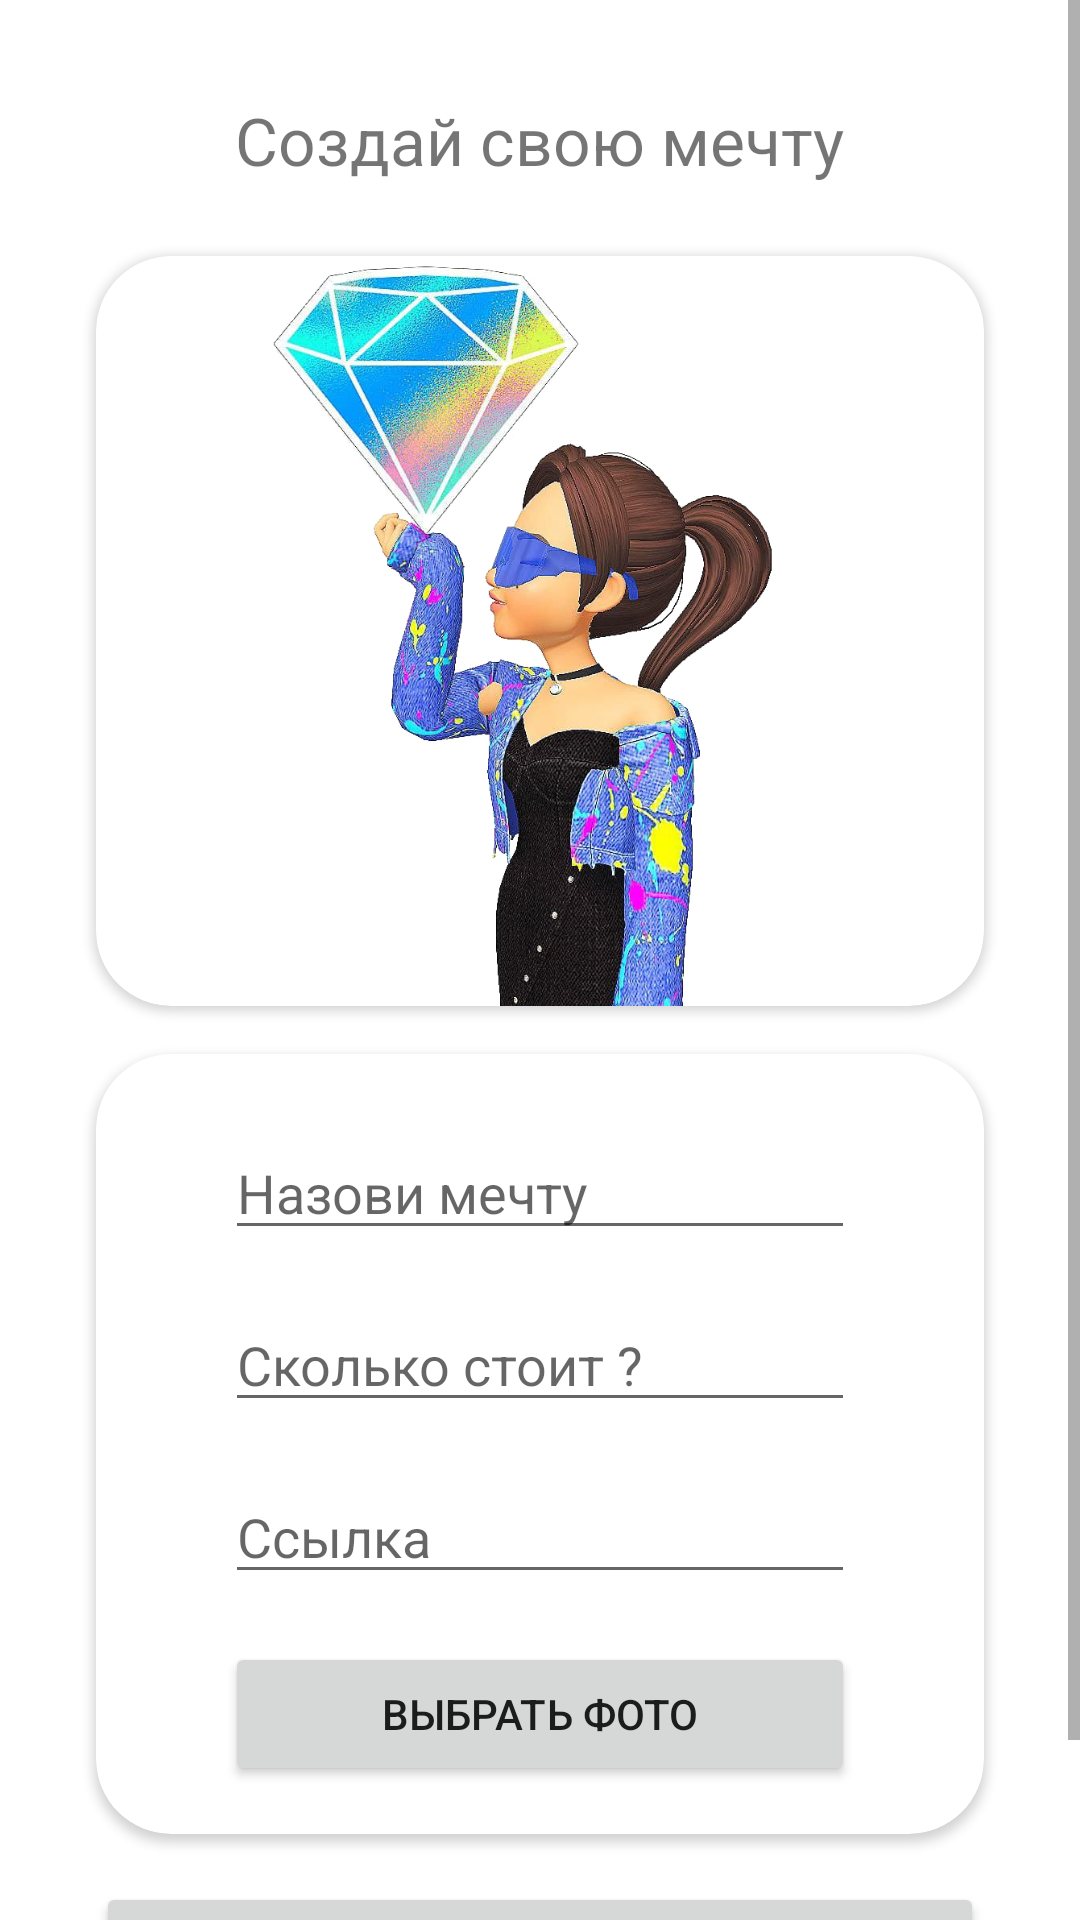

Layout XML and referenced resources for this Android screen:
<!-- AndroidManifest.xml: application theme Theme.FinanceEducation -->
<!-- res/layout/add_dream_fragment.xml -->
<?xml version="1.0" encoding="utf-8"?>
<ScrollView xmlns:android="http://schemas.android.com/apk/res/android"
    xmlns:app="http://schemas.android.com/apk/res-auto"
    xmlns:tools="http://schemas.android.com/tools"
    android:layout_width="match_parent"
    android:layout_height="match_parent">

    <androidx.constraintlayout.widget.ConstraintLayout
        android:layout_width="match_parent"
        android:layout_height="match_parent">

        <TextView
            android:id="@+id/add_dream_title"
            android:layout_width="wrap_content"
            android:layout_height="wrap_content"
            android:layout_marginTop="32dp"
            android:text="Создай свою мечту"
            android:textSize="22sp"
            app:layout_constraintEnd_toEndOf="parent"
            app:layout_constraintStart_toStartOf="parent"
            app:layout_constraintTop_toTopOf="parent" />

        <androidx.cardview.widget.CardView
            android:id="@+id/cardView4"
            android:layout_width="0dp"
            android:layout_height="wrap_content"
            android:layout_marginStart="32dp"
            android:layout_marginTop="24dp"
            android:layout_marginEnd="32dp"
            app:cardCornerRadius="25dp"
            app:layout_constraintEnd_toEndOf="parent"
            app:layout_constraintStart_toStartOf="parent"
            app:layout_constraintTop_toBottomOf="@+id/add_dream_title">

            <androidx.constraintlayout.widget.ConstraintLayout
                android:layout_width="match_parent"
                android:layout_height="match_parent">

                <ImageView
                    android:id="@+id/dream_img"
                    android:layout_width="0dp"
                    android:layout_height="250dp"
                    app:layout_constraintBottom_toBottomOf="parent"
                    app:layout_constraintEnd_toEndOf="parent"
                    app:layout_constraintStart_toStartOf="parent"
                    app:layout_constraintTop_toTopOf="parent"
                    app:srcCompat="@drawable/qwerty" />
            </androidx.constraintlayout.widget.ConstraintLayout>
        </androidx.cardview.widget.CardView>

        <androidx.cardview.widget.CardView
            android:id="@+id/cardView5"
            android:layout_width="match_parent"
            android:layout_height="wrap_content"
            android:layout_marginStart="32dp"
            android:layout_marginTop="16dp"
            android:layout_marginEnd="32dp"
            app:cardCornerRadius="25dp"
            app:layout_constraintEnd_toEndOf="parent"
            app:layout_constraintStart_toStartOf="parent"
            app:layout_constraintTop_toBottomOf="@+id/cardView4">

            <androidx.constraintlayout.widget.ConstraintLayout
                android:layout_width="match_parent"
                android:layout_height="wrap_content">

                <EditText
                    android:id="@+id/dream_name"
                    android:layout_width="wrap_content"
                    android:layout_height="wrap_content"
                    android:layout_marginTop="24dp"
                    android:ems="10"
                    android:hint="Назови мечту"
                    android:inputType="textPersonName"
                    app:layout_constraintEnd_toEndOf="parent"
                    app:layout_constraintStart_toStartOf="parent"
                    app:layout_constraintTop_toTopOf="parent" />

                <EditText
                    android:id="@+id/dream_cost"
                    android:layout_width="wrap_content"
                    android:layout_height="wrap_content"
                    android:layout_marginTop="16dp"
                    android:ems="10"
                    android:hint="Сколько стоит ?"
                    android:inputType="numberSigned"
                    app:layout_constraintEnd_toEndOf="parent"
                    app:layout_constraintStart_toStartOf="parent"
                    app:layout_constraintTop_toBottomOf="@+id/dream_name" />

                <EditText
                    android:id="@+id/dream_link"
                    android:layout_width="wrap_content"
                    android:layout_height="wrap_content"
                    android:layout_marginTop="16dp"
                    android:ems="10"
                    android:hint="Ссылка"
                    app:layout_constraintEnd_toEndOf="parent"
                    app:layout_constraintStart_toStartOf="parent"
                    app:layout_constraintTop_toBottomOf="@+id/dream_cost" />

                <Button
                    android:id="@+id/image_choose_btn"
                    android:layout_width="0dp"
                    android:layout_height="wrap_content"
                    android:layout_marginTop="16dp"
                    android:layout_marginBottom="16dp"
                    android:text="Выбрать фото"
                    app:cornerRadius="25dp"
                    app:layout_constraintBottom_toBottomOf="parent"
                    app:layout_constraintEnd_toEndOf="@+id/dream_link"
                    app:layout_constraintStart_toStartOf="@+id/dream_link"
                    app:layout_constraintTop_toBottomOf="@+id/dream_link" />

            </androidx.constraintlayout.widget.ConstraintLayout>
        </androidx.cardview.widget.CardView>

        <Button
            android:id="@+id/create_dream_btn"
            android:layout_width="0dp"
            android:layout_height="55dp"
            android:layout_marginStart="32dp"
            android:layout_marginTop="16dp"
            android:layout_marginEnd="32dp"
            android:layout_marginBottom="24dp"
            android:text="Создать мечту"
            app:cornerRadius="15dp"
            app:layout_constraintBottom_toBottomOf="parent"
            app:layout_constraintEnd_toEndOf="parent"
            app:layout_constraintStart_toStartOf="parent"
            app:layout_constraintTop_toBottomOf="@+id/cardView5" />

    </androidx.constraintlayout.widget.ConstraintLayout>

</ScrollView>
<!-- resources referenced by this layout -->
<resources>
  <!-- drawable qwerty: png bitmap (drawable, 762013 bytes) -->
  <style name="Theme.FinanceEducation" parent="Theme.MaterialComponents.DayNight.NoActionBar">
          
          <item name="colorPrimary">@color/purple_500</item>
          <item name="colorPrimaryVariant">@color/purple_700</item>
          <item name="colorOnPrimary">@color/white</item>
          
          <item name="colorSecondary">@color/teal_200</item>
          <item name="colorSecondaryVariant">@color/teal_700</item>
          <item name="colorOnSecondary">@color/black</item>
          
          <item name="android:statusBarColor" tools:targetApi="l">?attr/colorPrimaryVariant</item>
          
      </style>
  <!-- not gathered from this repository: default colours our renderer supplied (Android Studio template values) -->
  <color name="purple_500">#FF6200EE</color>
  <color name="purple_700">#FF3700B3</color>
  <color name="teal_200">#FF03DAC5</color>
  <color name="teal_700">#FF018786</color>
  <color name="black">#FF000000</color>
  <color name="white">#FFFFFFFF</color>
</resources>
